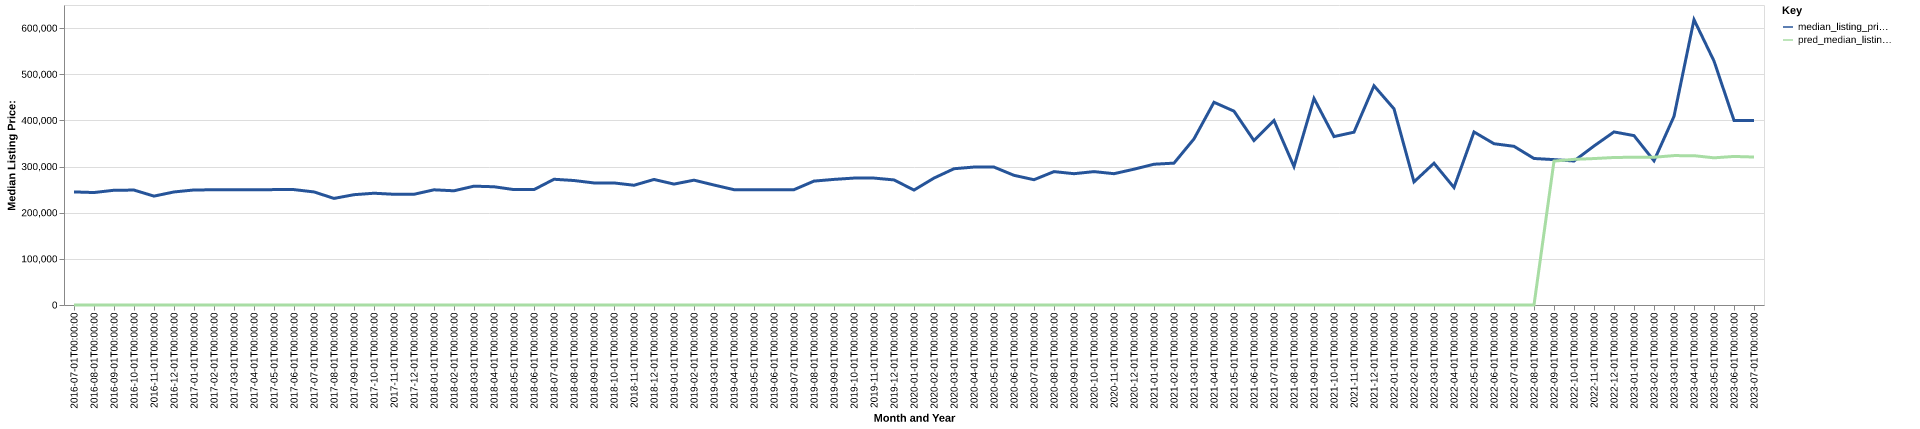

The table this chart was drawn from, first rows:
date, time_idx, median_listing_price, thirty_year_interest_rate_five, month, county_name, active_listing_count, median_days_on_market, pred_median_listing_price, month_year
2016-07-01, 0, 245000, 3.72, 7, lyon, ky, 140.0, 106.0, 0, Jul-2016
2016-08-01, 1, 243675, 3.73, 8, lyon, ky, 138.0, 124.0, 0, Aug-2016
2016-09-01, 2, 248625, 3.66, 9, lyon, ky, 128.0, 128.0, 0, Sep-2016
2016-10-01, 3, 249000, 3.64, 10, lyon, ky, 110.0, 139.0, 0, Oct-2016
2016-11-01, 4, 235925, 3.66, 11, lyon, ky, 108.0, 145.0, 0, Nov-2016
2016-12-01, 5, 244950, 3.48, 12, lyon, ky, 97.0, 148.0, 0, Dec-2016
2017-01-01, 6, 249250, 3.45, 1, lyon, ky, 92.0, 133.0, 0, Jan-2017
2017-02-01, 7, 249600, 3.5, 2, lyon, ky, 101.0, 119.0, 0, Feb-2017
2017-03-01, 8, 249600, 3.52, 3, lyon, ky, 117.0, 72.0, 0, Mar-2017
2017-04-01, 9, 249700, 4.03, 4, lyon, ky, 122.0, 78.0, 0, Apr-2017
2017-05-01, 10, 250000, 4.32, 5, lyon, ky, 123.0, 93.0, 0, May-2017
2017-06-01, 11, 250000, 4.2, 6, lyon, ky, 128.0, 110.0, 0, Jun-2017
2017-07-01, 12, 245000, 4.19, 7, lyon, ky, 132.0, 130.0, 0, Jul-2017
2017-08-01, 13, 230950, 4.3, 8, lyon, ky, 120.0, 132.0, 0, Aug-2017
2017-09-01, 14, 239000, 4.1, 9, lyon, ky, 113.0, 131.0, 0, Sep-2017
2017-10-01, 15, 242175, 4.05, 10, lyon, ky, 98.0, 112.0, 0, Oct-2017
2017-11-01, 16, 239900, 3.94, 11, lyon, ky, 92.0, 98.0, 0, Nov-2017
2017-12-01, 17, 239900, 4.03, 12, lyon, ky, 88.0, 120.0, 0, Dec-2017
2018-01-01, 18, 249575, 3.93, 1, lyon, ky, 80.0, 121.0, 0, Jan-2018
2018-02-01, 19, 247450, 3.83, 2, lyon, ky, 89.0, 115.0, 0, Feb-2018
2018-03-01, 20, 257500, 3.94, 3, lyon, ky, 95.0, 92.0, 0, Mar-2018
2018-04-01, 21, 256175, 3.95, 4, lyon, ky, 100.0, 80.0, 0, Apr-2018
2018-05-01, 22, 250000, 3.99, 5, lyon, ky, 110.0, 73.0, 0, May-2018
2018-06-01, 23, 250000, 4.15, 6, lyon, ky, 115.0, 74.0, 0, Jun-2018
2018-07-01, 24, 272450, 4.4, 7, lyon, ky, 120.0, 83.0, 0, Jul-2018
2018-08-01, 25, 269700, 4.46, 8, lyon, ky, 114.0, 104.0, 0, Aug-2018
2018-09-01, 26, 264450, 4.58, 9, lyon, ky, 110.0, 110.0, 0, Sep-2018
2018-10-01, 27, 264450, 4.66, 10, lyon, ky, 99.0, 120.0, 0, Oct-2018
2018-11-01, 28, 259450, 4.62, 11, lyon, ky, 95.0, 117.0, 0, Nov-2018
2018-12-01, 29, 272000, 4.54, 12, lyon, ky, 96.0, 124.0, 0, Dec-2018
2019-01-01, 30, 261950, 4.6, 1, lyon, ky, 91.0, 129.0, 0, Jan-2019
2019-02-01, 31, 270500, 4.72, 2, lyon, ky, 93.0, 123.0, 0, Feb-2019
2019-03-01, 32, 259957, 4.9, 3, lyon, ky, 99.0, 108.0, 0, Mar-2019
2019-04-01, 33, 249863, 4.94, 4, lyon, ky, 108.0, 98.0, 0, Apr-2019
2019-05-01, 34, 249750, 4.75, 5, lyon, ky, 113.0, 90.0, 0, May-2019
2019-06-01, 35, 249900, 4.51, 6, lyon, ky, 117.0, 82.0, 0, Jun-2019
2019-07-01, 36, 249900, 4.41, 7, lyon, ky, 116.0, 100.0, 0, Jul-2019
2019-08-01, 37, 268455, 4.41, 8, lyon, ky, 112.0, 103.0, 0, Aug-2019
2019-09-01, 38, 272136, 4.2, 9, lyon, ky, 110.0, 104.0, 0, Sep-2019
2019-10-01, 39, 275000, 4.14, 10, lyon, ky, 108.0, 101.0, 0, Oct-2019
2019-11-01, 40, 275000, 3.84, 11, lyon, ky, 103.0, 106.0, 0, Nov-2019
2019-12-01, 41, 271000, 3.81, 12, lyon, ky, 92.0, 121.0, 0, Dec-2019
2020-01-01, 42, 249000, 3.75, 1, lyon, ky, 83.0, 123.0, 0, Jan-2020
2020-02-01, 43, 275000, 3.73, 2, lyon, ky, 85.0, 113.0, 0, Feb-2020
2020-03-01, 44, 295250, 3.78, 3, lyon, ky, 89.0, 78.0, 0, Mar-2020
2020-04-01, 45, 298900, 3.75, 4, lyon, ky, 84.0, 80.0, 0, Apr-2020
2020-05-01, 46, 298800, 3.74, 5, lyon, ky, 77.0, 95.0, 0, May-2020
2020-06-01, 47, 280950, 3.72, 6, lyon, ky, 77.0, 105.0, 0, Jun-2020
2020-07-01, 48, 271450, 3.49, 7, lyon, ky, 64.0, 122.0, 0, Jul-2020
2020-08-01, 49, 289000, 3.65, 8, lyon, ky, 56.0, 109.0, 0, Aug-2020
2020-09-01, 50, 284500, 3.33, 9, lyon, ky, 50.0, 101.0, 0, Sep-2020
2020-10-01, 51, 289000, 3.28, 10, lyon, ky, 44.0, 96.0, 0, Oct-2020
2020-11-01, 52, 284500, 3.21, 11, lyon, ky, 47.0, 75.0, 0, Nov-2020
2020-12-01, 53, 294250, 3.07, 12, lyon, ky, 36.0, 93.0, 0, Dec-2020
2021-01-01, 54, 305000, 2.99, 1, lyon, ky, 25.0, 107.0, 0, Jan-2021
2021-02-01, 55, 307375, 2.93, 2, lyon, ky, 23.0, 131.0, 0, Feb-2021
2021-03-01, 56, 359975, 2.88, 3, lyon, ky, 24.0, 47.0, 0, Mar-2021
2021-04-01, 57, 439250, 2.84, 4, lyon, ky, 25.0, 32.0, 0, Apr-2021
2021-05-01, 58, 420000, 2.71, 5, lyon, ky, 21.0, 51.0, 0, May-2021
2021-06-01, 59, 356175, 2.79, 6, lyon, ky, 28.0, 38.0, 0, Jun-2021
... 25 more rows
